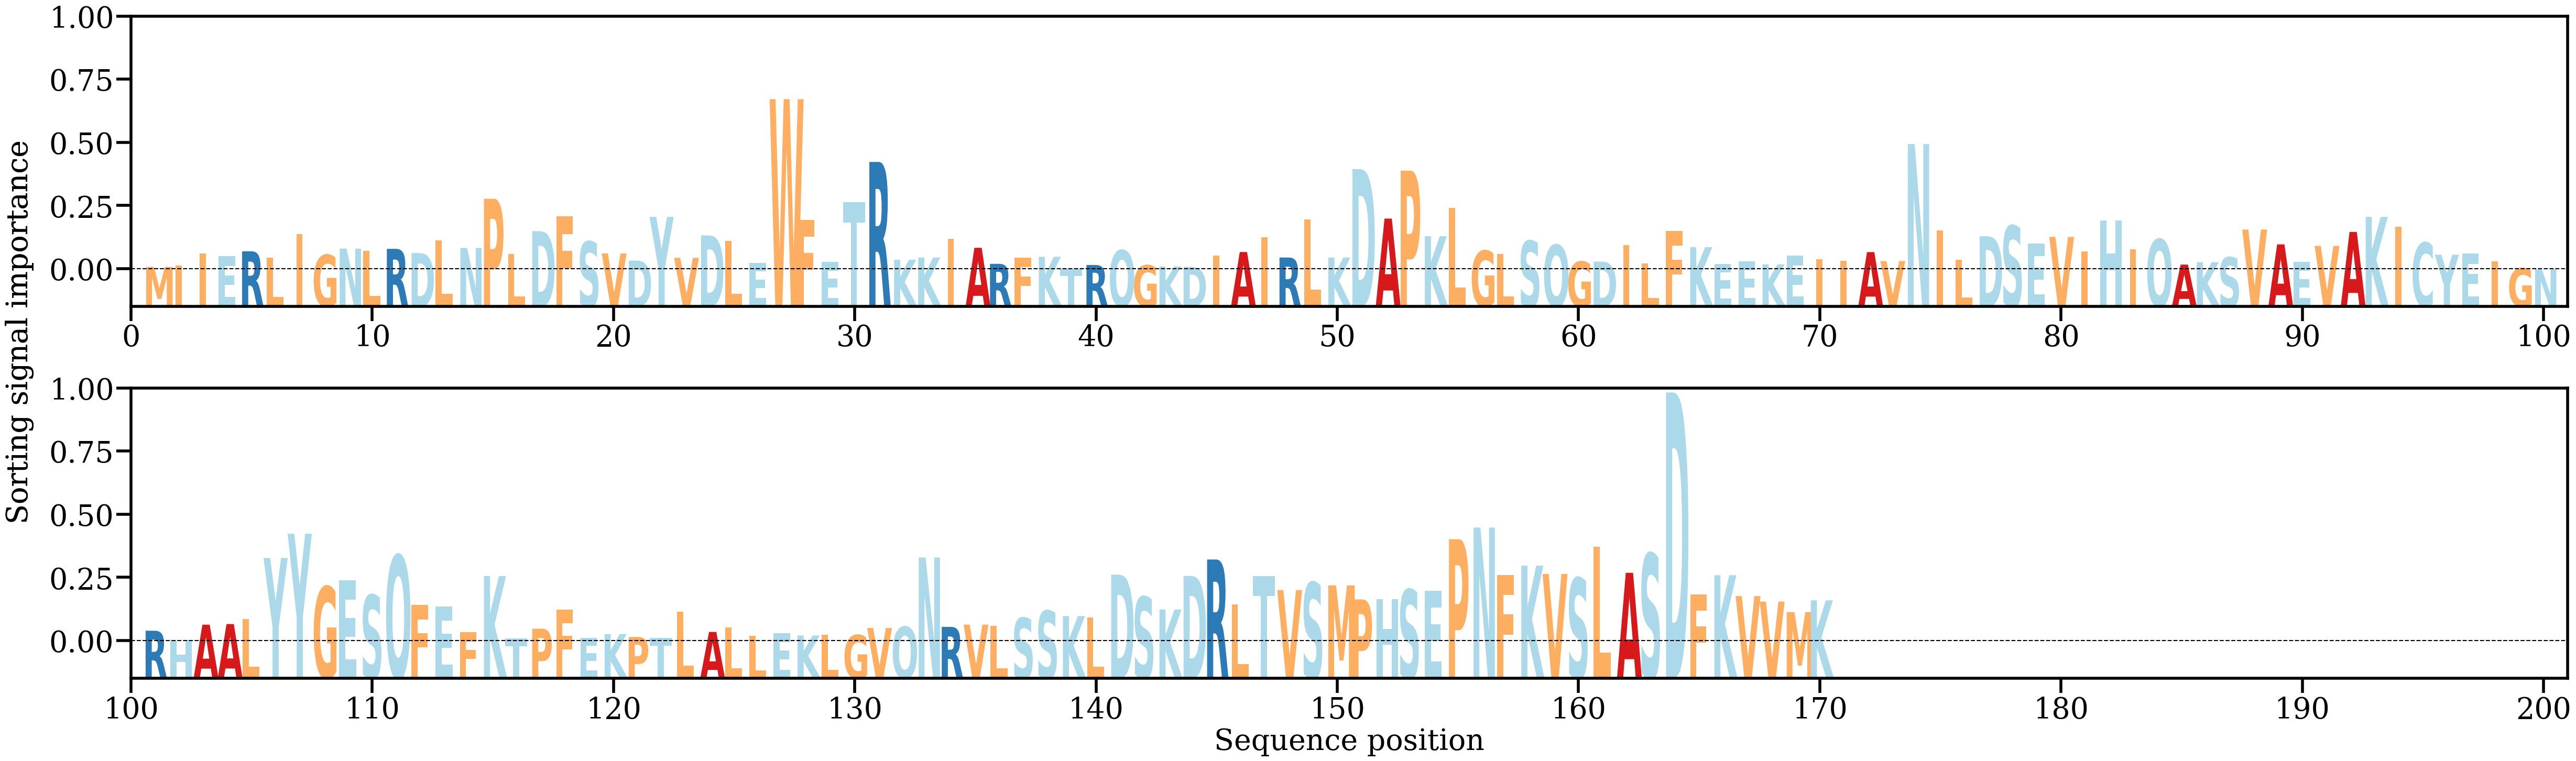

Source data for this figure (header and first rows):
AA, Alpha
M, [0.00046303]
I, [0.00071155]
I, [0.00282914]
E, [0.00235882]
R, [0.00318859]
L, [0.00204908]
I, [0.00621689]
G, [0.00255172]
N, [0.00365064]
L, [0.00324727]
R, [0.00361188]
D, [0.00287979]
L, [0.00510892]
N, [0.003766]
P, [0.01235443]
L, [0.00273368]
D, [0.00669605]
F, [0.00925965]
S, [0.00488097]
V, [0.00281959]
D, [0.00157063]
Y, [0.00918777]
V, [0.00204556]
D, [0.0059623]
L, [0.00498777]
E, [0.0011306]
W, [0.02973372]
F, [0.00866131]
E, [0.00134694]
T, [0.01178277]
R, [0.01878085]
K, [0.00171513]
K, [0.00209572]
I, [0.00538971]
A, [0.00379688]
R, [0.00099494]
F, [0.00204357]
K, [0.0022304]
T, [0.0001807]
R, [0.00079711]
Q, [0.00336136]
G, [0.00074103]
K, [0.00054237]
D, [0.00046302]
I, [0.00244342]
A, [0.00305339]
I, [0.00565003]
R, [0.00209898]
L, [0.00872138]
K, [0.00210315]
D, [0.01753036]
A, [0.008894]
P, [0.01724564]
K, [0.00582699]
L, [0.01076833]
G, [0.00328705]
L, [0.00270957]
S, [0.0049927]
Q, [0.00430672]
G, [0.00138363]
... 110 more rows
